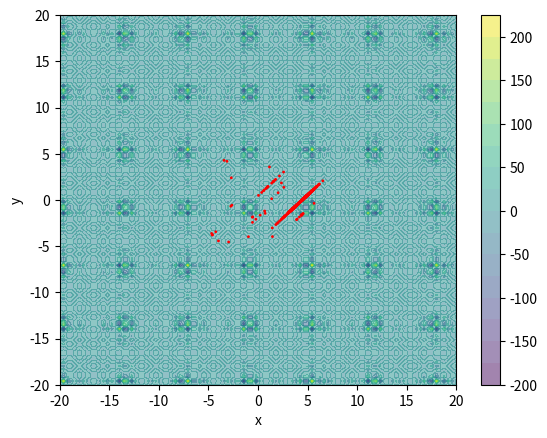

Source code (Python):
from random import gauss, randint, random
import numpy as np
import matplotlib.pyplot as plt

def main():
    iterations = 50
    population_size = 20
    tournament_size=2
    elite_size=1
    alfa=0.5
    sigma=0.5
    mutation_p=1
    cross_p=0
    clones_start = False
    upp_bound = 5
    low_bound = -5
    # func = lambda x: x**2
    # func = lambda w: w[0]**2 + w[1]**2
    # func = lambda w: np.sin(w[0])*(np.exp(1-np.cos(w[1]))**2)+np.cos(w[1])*(np.exp(1-np.sin(w[0]))**2)+(w[0]-w[1])**2
    # func = lambda w: w[0]**2 + w[1]**2 + w[2]**2 + w[3]**2
    # func = lambda w: w[0]**2 + w[1]**3
    def func(w):
      sum1 = sum2 = 0
      for i in range(1,6):
          sum1 = sum1 + (i* np.cos(((i+1)*w[0]) +i))
          sum2 = sum2 + (i* np.cos(((i+1)*w[1]) +i))
      return sum1 * sum2
    dim = 2
    result = find_minimum(iterations, population_size, func, dim, tournament_size, elite_size, alfa, sigma, mutation_p, cross_p, clones_start, upp_bound, low_bound)
    if dim < 3:
        x = np.linspace(-20,20,100)
        y = np.linspace(-20,20,100)
        X, Y = np.meshgrid(x, y)
        Z = func(np.array([X, Y]))
        plt.contourf(X, Y, Z, alpha=0.5, levels=15)
        plt.colorbar()
        plt.xlabel('x')
        plt.ylabel('y')
        plt.scatter(result[1][:, 0], result[1][:, 1], np.ones((len(result[1]), 1)), c='#FF0000')
        plt.show()
    print(f'value: {func(result[0])}')
    print(f'point: {result[0]}')


def find_minimum(iterations, population_size, func, dim, tournament_size=2, elite_size=1, alfa=0.1, sigma=0.1, mutation_p=0.5, cross_p=0.5, clones_start=False, upp_bound = 5, low_bound = -5):
    population = np.random.uniform(low_bound, upp_bound, (population_size, dim))
    best_point = min(population, key=func)
    i = 0
    R_population = np.array([])
    pts = population.copy()
    while i < iterations:
        R_population = tournament_select(population, func, dim, population_size, tournament_size)
        M_population = cross_and_mutate(R_population, mutation_p, cross_p, alfa, sigma, population_size)
        new_best_point = min(M_population, key=func)
        if func(new_best_point) < func(best_point):
            best_point = new_best_point
        population = np.array(sorted(population, key=func))
        # population = np.concatenate((population[:elite_size], np.array([e for e in M_population if e not in population[:elite_size]])))[:-elite_size]
        population = np.concatenate((population[:elite_size], M_population))
        population = np.array(sorted(population, key=func))
        population = population[:population_size]
        pts = np.concatenate((pts, population))
        i += 1
    return (best_point, pts)


def tournament_select(population, func, dim, population_size, tournament_size=2) -> np.ndarray:
    sorted_population = np.array(sorted(population, key=func))
    new_population = np.zeros_like(population)
    for i in range(population_size):
        winner_index = randint(0, population_size - 1)
        for _123 in range(tournament_size - 1):
            new_index = randint(0, population_size - 1)
            if new_index < winner_index:
                winner_index = new_index
        new_population[i] = sorted_population[winner_index]
    return new_population


def cross_and_mutate(population, mutation_p, cross_p, alfa, sigma, population_size) -> np.ndarray:
    M_population = np.empty_like(population)
    indexes = np.array((range(population_size)))
    i = 0
    while i < population_size:
        parents = np.random.choice(indexes, size=2, replace=False)
        if random() < cross_p:
            M_population[i] = alfa * population[parents[0]] + (1 - alfa) * population[parents[1]]
            if i + 1 < population.size:
                M_population[i + 1] = alfa * population[parents[1]] + (1 - alfa) * population[parents[0]]
        else:
            M_population[i] = population[parents[0]]
            if i + 1 < population.size:
                M_population[i + 1] = population[parents[1]]
        i += 2
    for j in range(population_size):
        if random() < mutation_p:
            M_population[j] += gauss(0, 1)*sigma
    return M_population


if __name__ == "__main__":
    main()